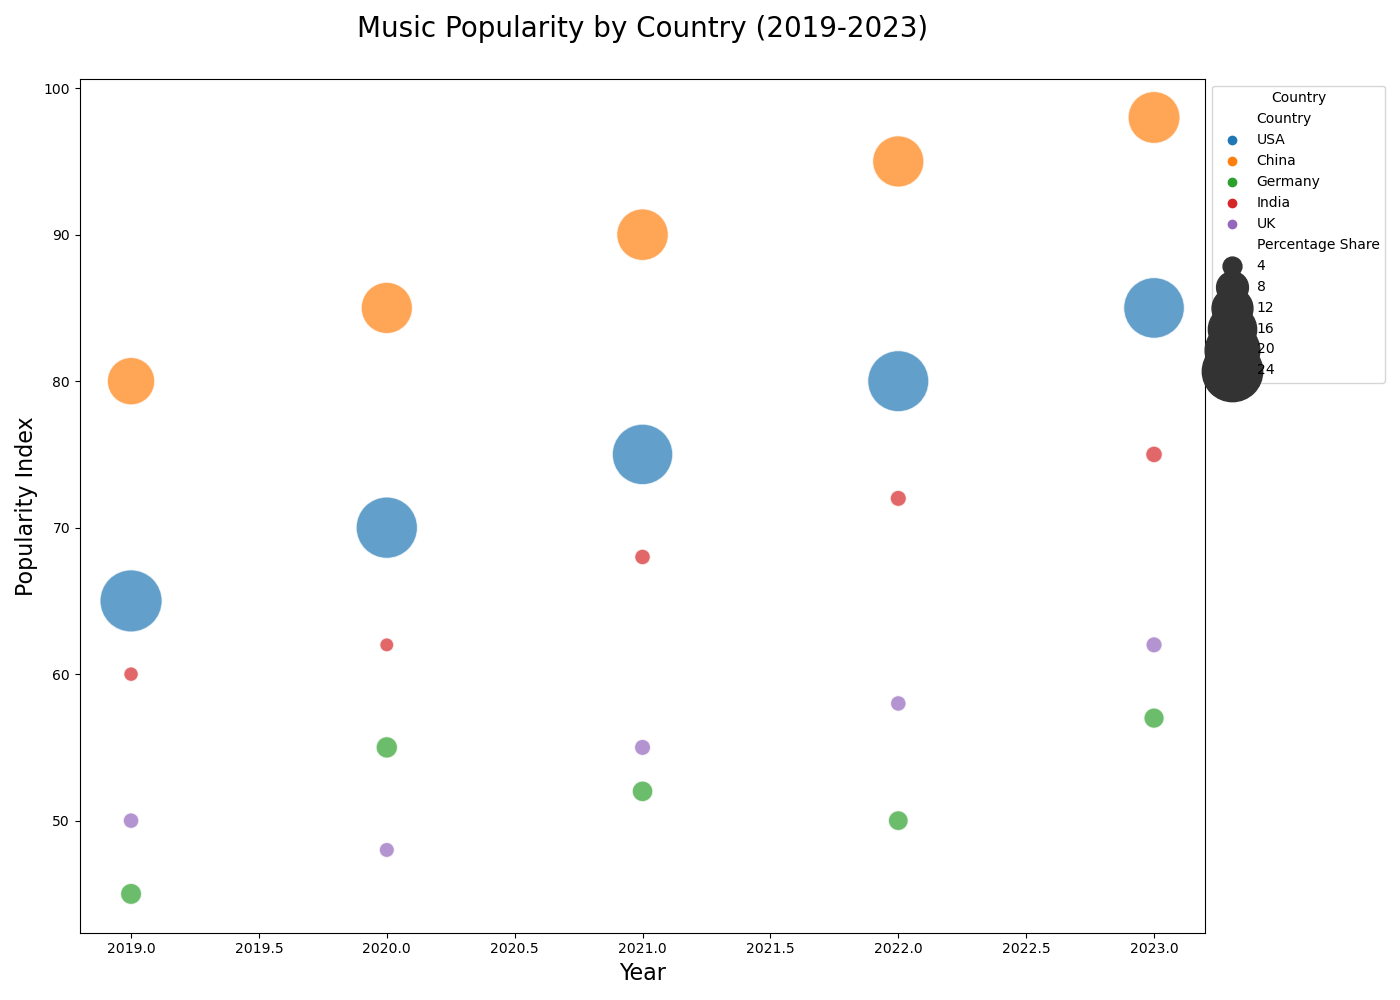

Values plotted in this chart, from the file beside it:
Country, Year, Popularity, Percentage Share
USA, 2019, 65, 25.3
China, 2019, 80, 15.5
Germany, 2019, 45, 4.5
India, 2019, 60, 3.1
UK, 2019, 50, 3.3
USA, 2020, 70, 24.7
China, 2020, 85, 17.8
Germany, 2020, 55, 4.6
India, 2020, 62, 3.0
UK, 2020, 48, 3.2
USA, 2021, 75, 24.1
China, 2021, 90, 18.0
Germany, 2021, 52, 4.4
India, 2021, 68, 3.3
UK, 2021, 55, 3.4
USA, 2022, 80, 24.5
China, 2022, 95, 17.8
Germany, 2022, 50, 4.2
India, 2022, 72, 3.4
UK, 2022, 58, 3.3
USA, 2023, 85, 24.2
China, 2023, 98, 18.2
Germany, 2023, 57, 4.3
India, 2023, 75, 3.5
UK, 2023, 62, 3.4
